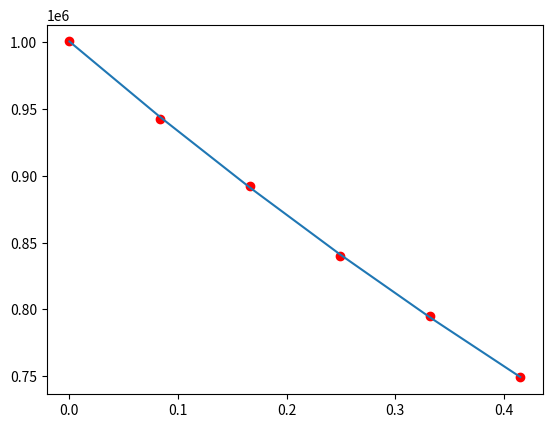

Source code (Python):
import numpy as np
from scipy.optimize import leastsq
from matplotlib import pyplot as plt

def Task2_2_1():
    T = np.array([20, 22, 24, 26, 28])
    R = np.array([40, 38.4, 36.9, 35.5, 34.1])

    def err_func(p, T, R):
        return R - p[0] * T - p[1]

    p = np.zeros(2)
    p, tmp = leastsq(err_func, p, args=(T, R))

    print('R =', p[0], '* T +', p[1])
    print('T = 21: R =', p[0] * 21 + p[1])
    for i in range(5):
        print('Невязка при i =', i + 1, ':', abs(R[i] - p[0] * T[i] - p[1]))

    plt.plot(T, R, "ro")
    plt.plot(T, p[0] * T + p[1])
    plt.show()

def Task2_2_2():
    T = np.array([0, 0.083008, 0.166016, 0.249024, 0.332032, 0.41504])
    N = np.array([1000725, 942638, 892394, 840251, 795101, 749042])
    N0 = N[0]

    def err_func(l, T, N):
        return np.log(N) + l * T - np.log(N0)

    l = 0
    l, tmp = leastsq(err_func, l, args=(T,N))
    print('lambda:', l[0])
    print('T1/2:', np.log(2) / l[0])
    print('Сумма квадратов невязок:', sum([(np.log(N[i]) - np.log(N0) + l[0] * T[i]) ** 2 for i in range(5)]))

    plt.plot(T, N, "ro")
    plt.plot(T, N0 * np.exp(-l[0] * T))
    plt.show()

if __name__ == '__main__':
    #Task2_2_1()
    Task2_2_2()